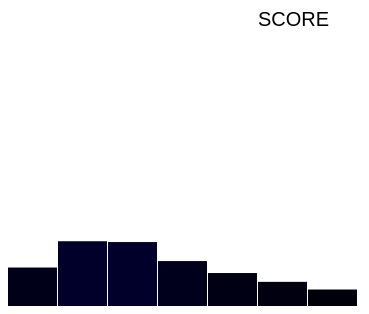
D3 v4 page, settled after 360 driven frames (6 s of simulated time); the page loaded 1 data file(s).


  var w = 500;
  var h = 300;
  var padding = 1;
  var global_data=[];
  var svg = d3.select("body")
  .append("svg")
  .attr("width",w)
  .attr("height",h);

  d3.csv("/result.csv",function(data){
    data.forEach(function(d){
      d.SCORE = +d.SCORE;
      d.ZIPCODE = +d.ZIPCODE;
      d.CAMIS = +d.CAMIS;
      if (!isNaN(d.BUILDING)){
        d.BUILDING = +d.BUILDING;
      }
      else{
        d.BUILDING = 10;
      }
      if (!isNaN(d.PHONE)){
        d.PHONE = +d.PHONE;
      }
      else{
        d.PHONE = 10;
      }
      d["CUISINE DESCRIPTION"] = d["CUISINE DESCRIPTION"].trim()
    });
    showdata(data,"SCORE");
    binddata(data);
  });
  function binddata(data){
    global_data = data;
  }
  function showdata(data,index){
    var dataset = extractdata(data,index);
    showtitle("SCORE");
    // var cuisine_array = CuisineType(data);
    // var score_array = score_data(data);
    svg.selectAll("rect")
    .data(dataset)
    .enter()
    .append("rect")
    .attr("x",function(d,i){
      return i * (w/dataset.length);
    })
    .attr("y",function(d){
      if(d[1]==0) return 0;

      return h-Math.log(d[1])*15;
    })
    .attr("width",w/dataset.length-padding)
    .attr("height",function(d){
      if(d[1]==0) return 0;

      var barHeight = Math.log(d[1])*15;
      return barHeight;
    })
    .attr("index",function(d,i){
      return i;
    })
    .attr("fill",function(d){
      return "rgb(0, 0, " + parseInt(Math.log(d[1]) * 10) + ")";;
    })
    .attr("data",function(d){
      return d[1];
    })
    .on("mouseover",function(d){
      var bar = d3.select(this);
      var previous_bar = d3.select(this.previousSibling)
      var next_bar = d3.select(this.nextSibling);
      if(bar.attr("index")==0){
        bar.attr("width",parseInt(bar.attr("width"))+5);
        next_bar.attr("x",parseInt(next_bar.attr("x"))+5);
        next_bar.attr("width",parseInt(next_bar.attr("width"))-5);
        bar.attr("height",paresInt(bar.attr("height"))+10);
        bar.attr("y",parseInt(bar.attr("y"))-10);
      }
      else if(bar.attr("index")==9){
        previous_bar.attr("width",parseInt(previous_bar.attr("width"))-5);
        bar.attr("x",parseInt(bar.attr("x"))-5);
        bar.attr("width",parseInt(bar.attr("width"))+5);
        bar.attr("height",parseInt(bar.attr("height"))+10);
        bar.attr("y",parseInt(bar.attr("y"))-10);
      }
      else{
        bar.attr("width",parseInt(bar.attr("width"))+10);
        next_bar.attr("x",parseInt(next_bar.attr("x"))+5);
        previous_bar.attr("width",parseInt(next_bar.attr("width"))-5);
        bar.attr("x",parseInt(bar.attr("x"))-5);
        next_bar.attr("width",parseInt(next_bar.attr("width"))-5);
        bar.attr("height",parseInt(bar.attr("height"))+10);
        bar.attr("y",parseInt(bar.attr("y"))-10);
      }

    })
    // .attr("onmouseover","showColumn(this)")
    // .attr("onmouseleave","deleteColumntext()")
    .on("mouseleave",function(d){
      var bar = d3.select(this);
      var previous_bar = d3.select(this.previousSibling)
      var next_bar = d3.select(this.nextSibling);

    });


    document.getElementById('processing').remove();
  };

  d3.select('#cycle')
    .on("click",function(){
      var dataset = extractdata(global_data,"ZIPCODE")
      svg.selectAll("rect")
      .data(dataset)
      .transition()
      .attr("x",function(d,i){
        return i * (w/dataset.length) - padding;
      })
      .attr("y",function(d){
        if(d[1]==0) return 0;
        return h-Math.log(d[1])*15-50;
      })
      .attr("width",20)
      .attr("height",function(d){
        if(d[1]==0) return 0;
        var barHeight = Math.log(d[1])*15;
        return barHeight;
      })
      .attr("fill",function(d){
        return "rgb(0, 0, " + parseInt(Math.log(d[1]) * 10) + ")";;
      })
      .attr("data",function(d){
        return d[1];
      })
      .attr("toggled",false)
      .on("mouseover",function(d){
        svg.append("text")
        .text(d3.select(this).attr("data"))
        .attr("x",d3.select(this).attr("x"))
        .attr("y",d3.select(this).attr("y"))
        .attr("font-family", "sans-serif")
        .attr("font-size", "11px")
        .attr("class","column_text");

      })
      .on("mouseleave",function(e){
        svg.selectAll(".column_text").remove();
      })




    });
  function showtitle(title){
    svg.append("text")
        .text(title)
        .attr("x",w/2)
        .attr("y",20)
        .attr("font-family", "sans-serif")
        .attr("font-size", "20px")
  }
  function showColumn(d){
    var param = d;
    svg.append("text")
    .text(param.getAttribute("data"))
    .attr("x",param.getAttribute("x"))
    .attr("y",param.getAttribute("y"))
    .attr("font-family", "sans-serif")
    .attr("font-size", "11px")
    .attr("class","column_text");
  };

  // function deleteColumntext(){

  // };


  function extractdata(data,index){
    var extracted_data = [];
    var max = data[0][index];
    var min = data[0][index];
    var frequency = [0,0,0,0,0,0,0,0,0,0];
    var interval = [];
    var increment = 0;
    data.forEach(function(d){
      if (d[index]>max){
        max = d[index];
      }
      if (d[index]<min){
        min = d[index];
      }
    });
    interval.push(min);
    increment = Math.round((max-min)/10);
    for (i=0;i<9;i++){
      var celling = interval[i]+increment;
      interval.push(celling);
    }
    interval.push(max);

    data.forEach(function(d){
      if(interval[0]<=d[index]&& d[index]<interval[1]){
        frequency[0]+=1;
      }
      else if(interval[1]<=d[index]&& d[index]<interval[2]){
        frequency[1]+=1;
      }
      if(interval[2]<=d[index]&& d[index]<interval[3]){
        frequency[2]+=1;
      }
      if(interval[3]<=d[index]&& d[index]<interval[4]){
        frequency[3]+=1;
      }
      if(interval[4]<=d[index]&& d[index]<interval[5]){
        frequency[4]+=1;
      }
      if(interval[5]<=d[index]&& d[index]<interval[6]){
        frequency[5]+=1;
      }
      if(interval[6]<=d[index]&& d[index]<interval[7]){
        frequency[6]+=1;
      }
      if(interval[7]<=d[index]&& d[index]<interval[8]){
        frequency[7]+=1;
      }
      if(interval[8]<=d[index]&& d[index]<interval[9]){
        frequency[8]+=1;
      }
      if(interval[9]<=d[index]&& d[index]<=interval[10]){
        frequency[9]+=1;
      }
    });

    for (i=0;i<10;i++){
      var entry = [];
      var interval_string = interval[i].toString() + " ~ " + interval[i+1].toString();
      entry.push(interval_string);
      entry.push(frequency[i]);
      extracted_data.push(entry);
    }
    return extracted_data;



  };

  //
  // function CuisineType(data){
  //   var cuisine_array = [];
  //   data.forEach(function(d){
  //     var cuisine_name = d["CUISINE DESCRIPTION"];
  //     if(cuisine_array.indexOf(cuisine_name)<0){
  //       cuisine_array.push(cuisine_name);
  //     }
  //   });
  //   return cuisine_array;
  // };
  //
  // function score_data(data){
  //   var score_array = [0,0,0,0,0,0,0,0,0,0,0];
  //   data.forEach(function(d){
  //     if (12>d.SCORE && d.SCORE>=-2){
  //       score_array[0]=score_array[0]+1;
  //     }
  //     else if (26>d.SCORE && d.SCORE>=12){
  //       score_array[1]+=1;
  //     }
  //     else if(40>d.SCORE && d.SCORE>=26){
  //       score_array[2]+=1;
  //     }
  //     else if(54>d.SCORE && d.SCORE>=40){
  //       score_array[3]+=1;
  //     }
  //     else if(68>d.SCORE && d.SCORE>=54){
  //       score_array[4]+=1;
  //     }
  //     else if(82>d.SCORE && d.SCORE>=68){
  //       score_array[5]+=1;
  //     }
  //     else if(96>d.SCORE && d.SCORE>=82){
  //       score_array[6]+=1;
  //     }
  //     else if(110>d.SCORE && d.SCORE>=96){
  //       score_array[7]+=1;
  //     }
  //     else if(124>d.SCORE && d.SCORE>=110){
  //       score_array[8]+=1;
  //     }
  //     else if(138>d.SCORE && d.SCORE>=124){
  //       score_array[9]+=1;
  //     }
  //     else if(156>=d.SCORE && d.SCORE>=138){
  //       score_array[10]+=1;
  //     }
  //
  //   });
  // };




  

### data: result.csv
CAMIS, DBA, BORO, BUILDING, STREET, ZIPCODE, PHONE, CUISINE DESCRIPTION, INSPECTION DATE, ACTION, VIOLATION CODE, VIOLATION DESCRIPTION, CRITICAL FLAG, SCORE, GRADE, GRADE DATE, RECORD DATE, INSPECTION TYPE
41628216, OVI'S PLACE, 0, 2925, AVENUE H, 11210, 7184211640, 0, 11/24/14, Violations were cited in the following a…, 10, Plumbing not properly installed or maint…, 0, 13, 0, 11/24/14, 9/19/16, Cycle Inspection / Initial Inspection
41719914, BEIJING CHINESE RESTAURANT, 1, 223, EAST   14 STREET, 10003, 2129828966, 1, 11/7/14, Violations were cited in the following a…, 6, Food not protected from potential source…, 1, 11, 0, 11/7/14, 9/19/16, Cycle Inspection / Re-inspection
40746560, AMF BOWLING CENTER, 2, 6910, 34 AVENUE, 11377, 7186510440, 0, 3/6/15, Violations were cited in the following a…, 10, ''''Wash hands? sign not posted at hand …, 0, 17, 1, 3/6/15, 9/19/16, Cycle Inspection / Re-inspection
50012808, CALLE DAO, 1, 38, W 39TH ST, 10018, 9172927233, 2, 12/29/14, Violations were cited in the following a…, 6, Tobacco use, eating, or drinking from op…, 1, 23, 1, 12/29/14, 9/19/16, Cycle Inspection / Re-inspection
41218954, MARIACHI TACO, 0, 3428, FULTON STREET, 11208, 7182358880, 3, 10/16/14, Violations were cited in the following a…, 4, Filth flies or food/refuse/sewage-associ…, 1, 14, 1, 10/16/14, 9/19/16, Cycle Inspection / Re-inspection
40649463, LA BOINA ROJA STEAK HOUSE, 2, 8022, 37 AVENUE, 11372, 7184246711, 2, 12/18/14, Violations were cited in the following a…, 10, Non-food contact surface improperly cons…, 0, 10, 0, 12/18/14, 9/19/16, Cycle Inspection / Re-inspection
50000587, CHIPOTLE MEXICAN GRILL, 1, 2298, BROADWAY, 10024, 6464126237, 4, 11/6/14, Violations were cited in the following a…, 4, Filth flies or food/refuse/sewage-associ…, 1, 11, 0, 11/6/14, 9/19/16, Cycle Inspection / Initial Inspection
50032691, KONDO JAPANESE RESTAURANT, 2, 2913, BROADWAY, 11106, 3476171236, 5, 4/2/15, Violations were cited in the following a…, 6, Tobacco use, eating, or drinking from op…, 1, 10, 0, 4/2/15, 9/19/16, Pre-permit (Operational) / Initial Inspe…
40380657, PETE'S CLAM STOP, 0, 1320, SURF AVENUE, 11224, 7183720302, 0, 4/22/15, Violations were cited in the following a…, 10, Single service item reused, improperly s…, 0, 9, 0, 4/22/15, 9/19/16, Cycle Inspection / Initial Inspection
40512868, AQUA GRILL, 1, 210, SPRING STREET, 10012, 2122740505, 6, 9/3/15, Violations were cited in the following a…, 10, Plumbing not properly installed or maint…, 0, 13, 0, 9/3/15, 9/19/16, Cycle Inspection / Initial Inspection
40986347, VESUVIOS PIZZA, 0, 1800, KINGS HIGHWAY, 11229, 7183399300, 7, 10/30/13, Violations were cited in the following a…, 10, Non-food contact surface improperly cons…, 0, 5, 0, 10/30/13, 9/19/16, Cycle Inspection / Re-inspection
50033000, LAS MARGARITAS RESTAURANT, 0, 7206, 3RD AVE, 11209, 7182383972, 3, 6/15/16, Violations were cited in the following a…, 10, Proper sanitization not provided for ute…, 0, 12, 0, 6/15/16, 9/19/16, Cycle Inspection / Re-inspection
41002741, MARCHINIS HOMESTYLE PIZZERIA, 2, 5430, 48 STREET, 11378, 7183618266, 8, 3/25/14, Violations were cited in the following a…, 10, Mechanical or natural ventilation system…, 0, 13, 0, 3/25/14, 9/19/16, Cycle Inspection / Re-inspection
50002572, LA RUBIA RESTAURANT, 2, 861, WYCKOFF AVENUE, 11385, 7183819847, 2, 10/4/13, Establishment re-opened by DOHMH, 10, Plumbing not properly installed or maint…, 0, 6, 2, 10/4/13, 9/19/16, Pre-permit (Operational) / Reopening Ins…
50001879, TWOSHA'S, 3, 2576, THIRD AVE, 10454, 7186655428, 0, 12/8/15, Violations were cited in the following a…, 4, Evidence of mice or live mice present in…, 1, 12, 0, 12/8/15, 9/19/16, Cycle Inspection / Re-inspection
40722176, BARNES & NOBLE CAFE, 3, 290, BAYCHESTER AVENUE, 10475, 7188623945, 9, 8/6/13, Violations were cited in the following a…, 10, Non-food contact surface improperly cons…, 0, 10, 0, 8/6/13, 9/19/16, Cycle Inspection / Re-inspection
41068451, GRAND OASIS RESTAURANT, 2, 1611, CENTRAL AVENUE, 11691, 7183274067, 2, 5/4/13, Violations were cited in the following a…, 10, Plumbing not properly installed or maint…, 0, 27, 1, 5/4/13, 9/19/16, Cycle Inspection / Re-inspection
41668303, EASTERN RESTAURANT, 2, 20809, JAMAICA AVENUE, 11428, 7184798004, 1, 7/5/16, Violations were cited in the following a…, 6, Food contact surface not properly washed…, 1, 12, 0, 7/5/16, 9/19/16, Cycle Inspection / Initial Inspection
41458679, ALEEF COFFEE HOUSE, 1, 333, WEST   39 STREET, 10018, 2125642723, 9, 12/26/13, Violations were cited in the following a…, 4, Evidence of mice or live mice present in…, 1, 17, 1, 12/26/13, 9/19/16, Cycle Inspection / Re-inspection
41313479, DUNKIN' DONUTS, BASKIN ROBBINS, 1, 361, 1 AVENUE, 10010, 2122283768, 10, 3/20/14, Violations were cited in the following a…, 4, Evidence of mice or live mice present in…, 1, 10, 0, 3/20/14, 9/19/16, Cycle Inspection / Initial Inspection
41269687, MCDONALD'S, 1, 1499, 3 AVENUE, 10028, 2126288100, 11, 10/9/13, Violations were cited in the following a…, 4, Live roaches present in facility's food …, 1, 20, 1, 10/9/13, 9/19/16, Cycle Inspection / Re-inspection
40394176, MOONSTRUCK EAST, 1, 449, THIRD AVENUE, 10016, 2122131100, 0, 9/27/13, Violations were cited in the following a…, 4, Evidence of mice or live mice present in…, 1, 13, 0, 9/27/13, 9/19/16, Cycle Inspection / Initial Inspection
41708740, BIRCH COFFEE, 1, 56, 7 AVENUE, 10011, 2129291444, 9, 4/4/14, Violations were cited in the following a…, 10, Plumbing not properly installed or maint…, 0, 9, 0, 4/4/14, 9/19/16, Cycle Inspection / Initial Inspection
41313080, ROCKY SULLIVAN'S OF RED HOOK, 0, 34, VAN DYKE ST, 11231, 7182468050, 0, 11/10/15, Violations were cited in the following a…, 4, Raw, cooked or prepared food is adultera…, 1, 7, 0, 11/10/15, 9/19/16, Cycle Inspection / Re-inspection
40365627, JAHN'S RESTAURANT, 2, 8104, 37 AVENUE, 11372, 7186510700, 0, 2/6/14, Violations were cited in the following a…, 6, Food contact surface not properly washed…, 1, 13, 0, 2/6/14, 9/19/16, Cycle Inspection / Re-inspection
… [head cut at 6 KiB]